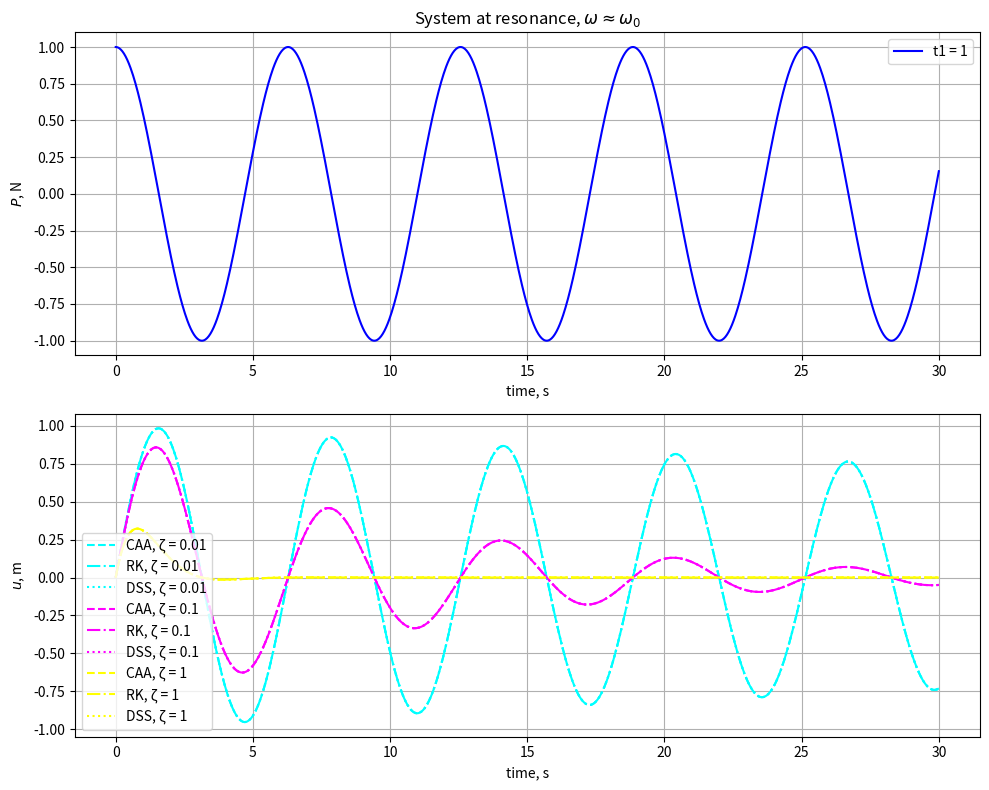

Generate this figure with matplotlib:
import numpy as np
import matplotlib.pyplot as plt

# Time settings
t = np.linspace(0, 30, 1000)
omega_0 = 1  # Natural frequency (rad/s)

# External force (resonance condition: omega ≈ omega_0)
P = np.cos(omega_0 * t)

# System parameters
zeta_values = [0.01, 0.1, 1]  # Different damping ratios
methods = ['CAA', 'RK', 'DSS']  # Numerical methods

# Function for displacement response (mock-up)
def displacement_response(t, omega_0, zeta):
    return np.exp(-zeta * t) * np.sin(omega_0 * t)

# Prepare figure and axes
fig, (ax1, ax2) = plt.subplots(2, 1, figsize=(10, 8))

# Plot the external force
ax1.plot(t, P, color='blue', label='t1 = 1')
ax1.set_title(r'System at resonance, $\omega \approx \omega_0$')
ax1.set_xlabel('time, s')
ax1.set_ylabel(r'$P$, N')
ax1.legend()
ax1.grid(True)

# Plot the displacement responses for different methods and zeta values
colors = ['cyan', 'magenta', 'yellow']
linestyles = ['--', '-.', ':']
for i, zeta in enumerate(zeta_values):
    for j, method in enumerate(methods):
        u = displacement_response(t, omega_0, zeta)
        ax2.plot(t, u, linestyle=linestyles[j], color=colors[i],
                 label=f'{method}, ζ = {zeta}')

ax2.set_xlabel('time, s')
ax2.set_ylabel(r'$u$, m')
ax2.legend()
ax2.grid(True)

# Show plot
plt.tight_layout()
plt.show()
